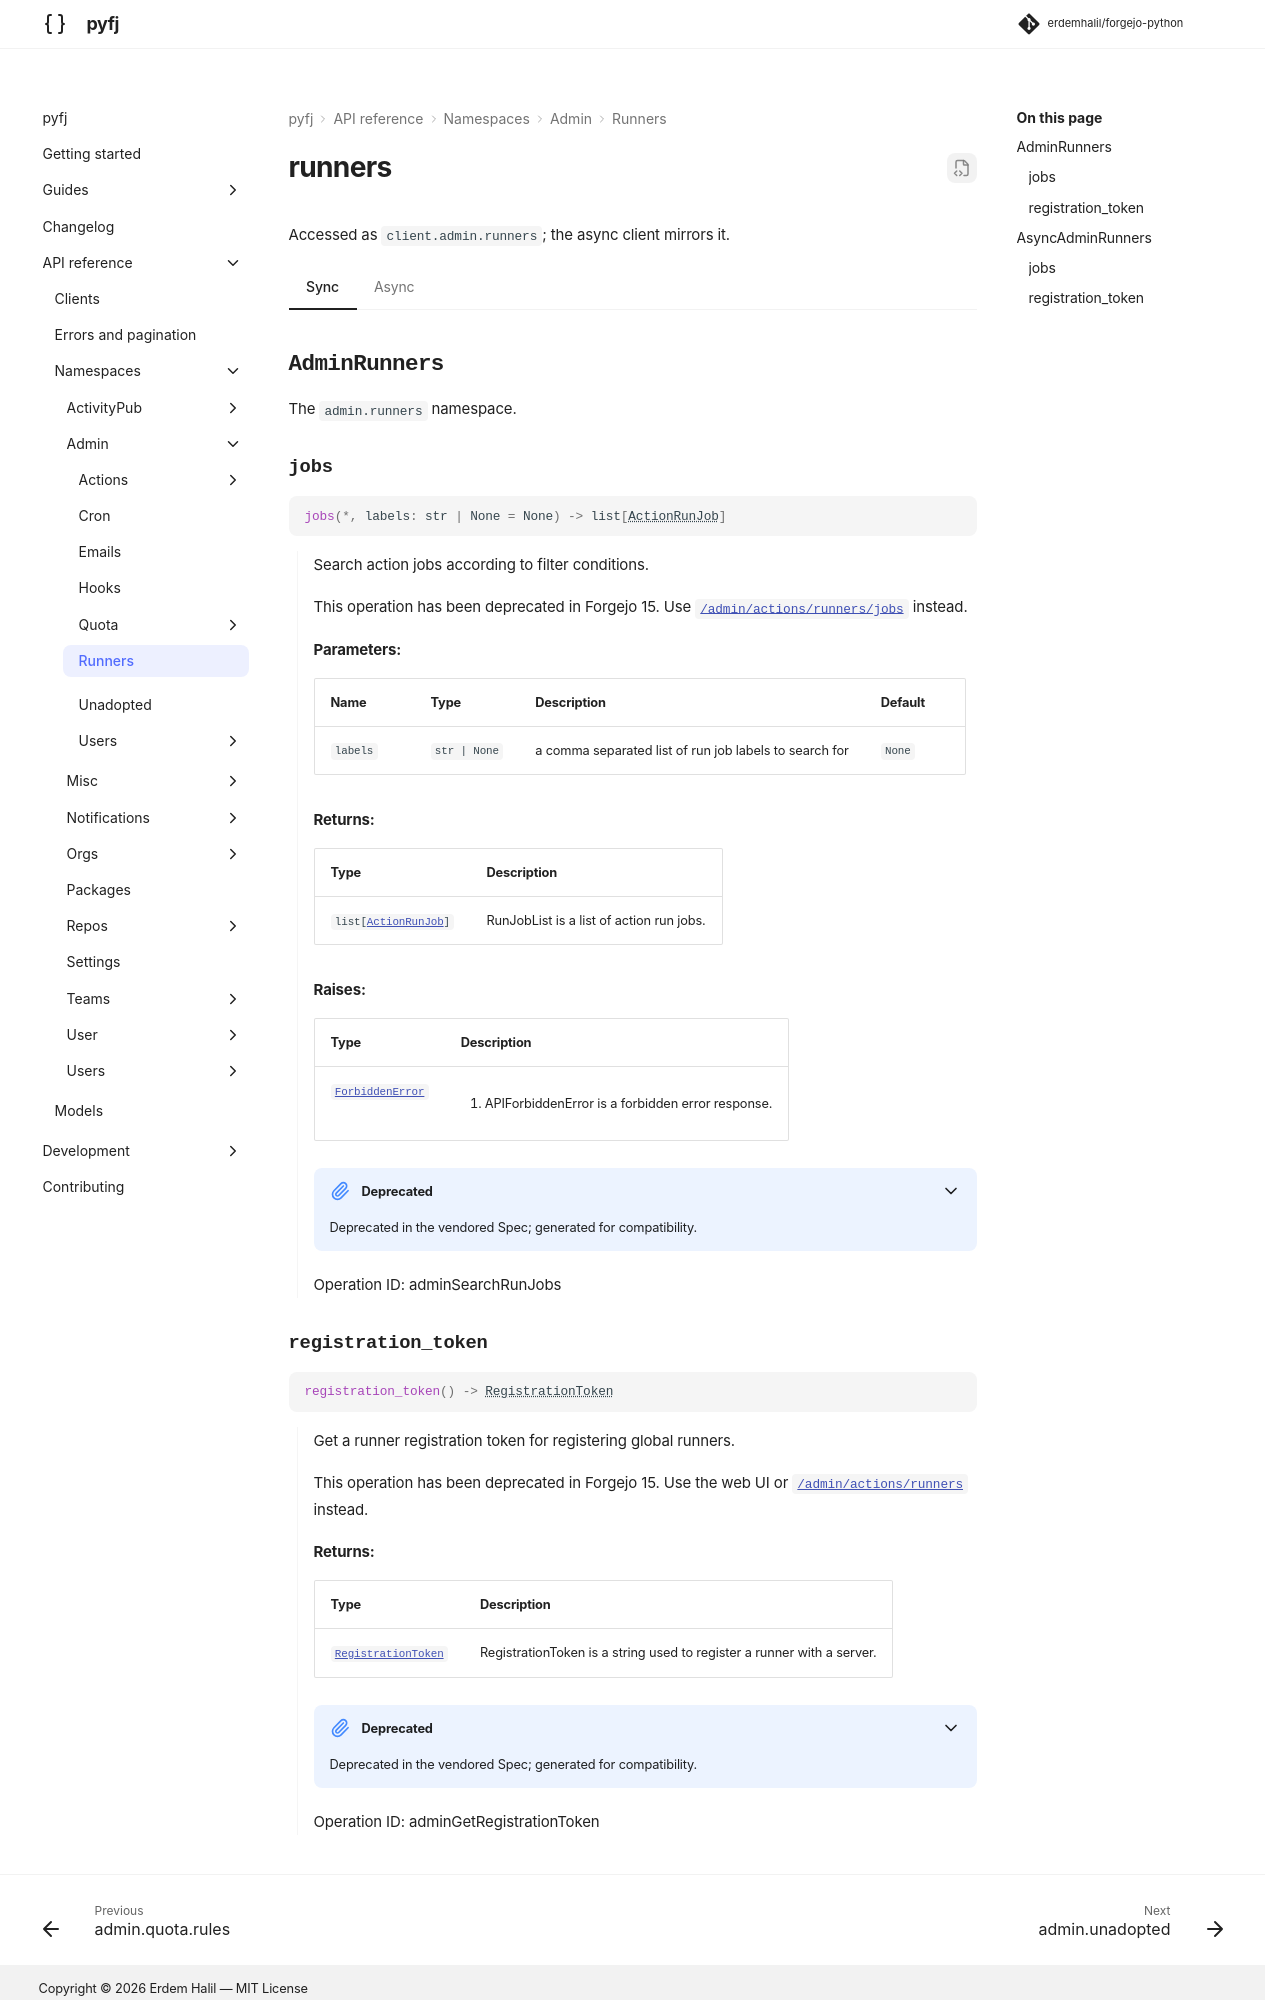

repository: erdemhalil/forgejo-python · page: 0.1/reference/namespaces/admin/runners/index.html · generator: mkdocs

---
title: "admin.runners"
description: "API reference for `client.admin.runners` — sync and async."
---

# runners

Accessed as `client.admin.runners`; the async client mirrors it.

=== "Sync"

    ::: pyfj._generated.api.admin.AdminRunners

=== "Async"
